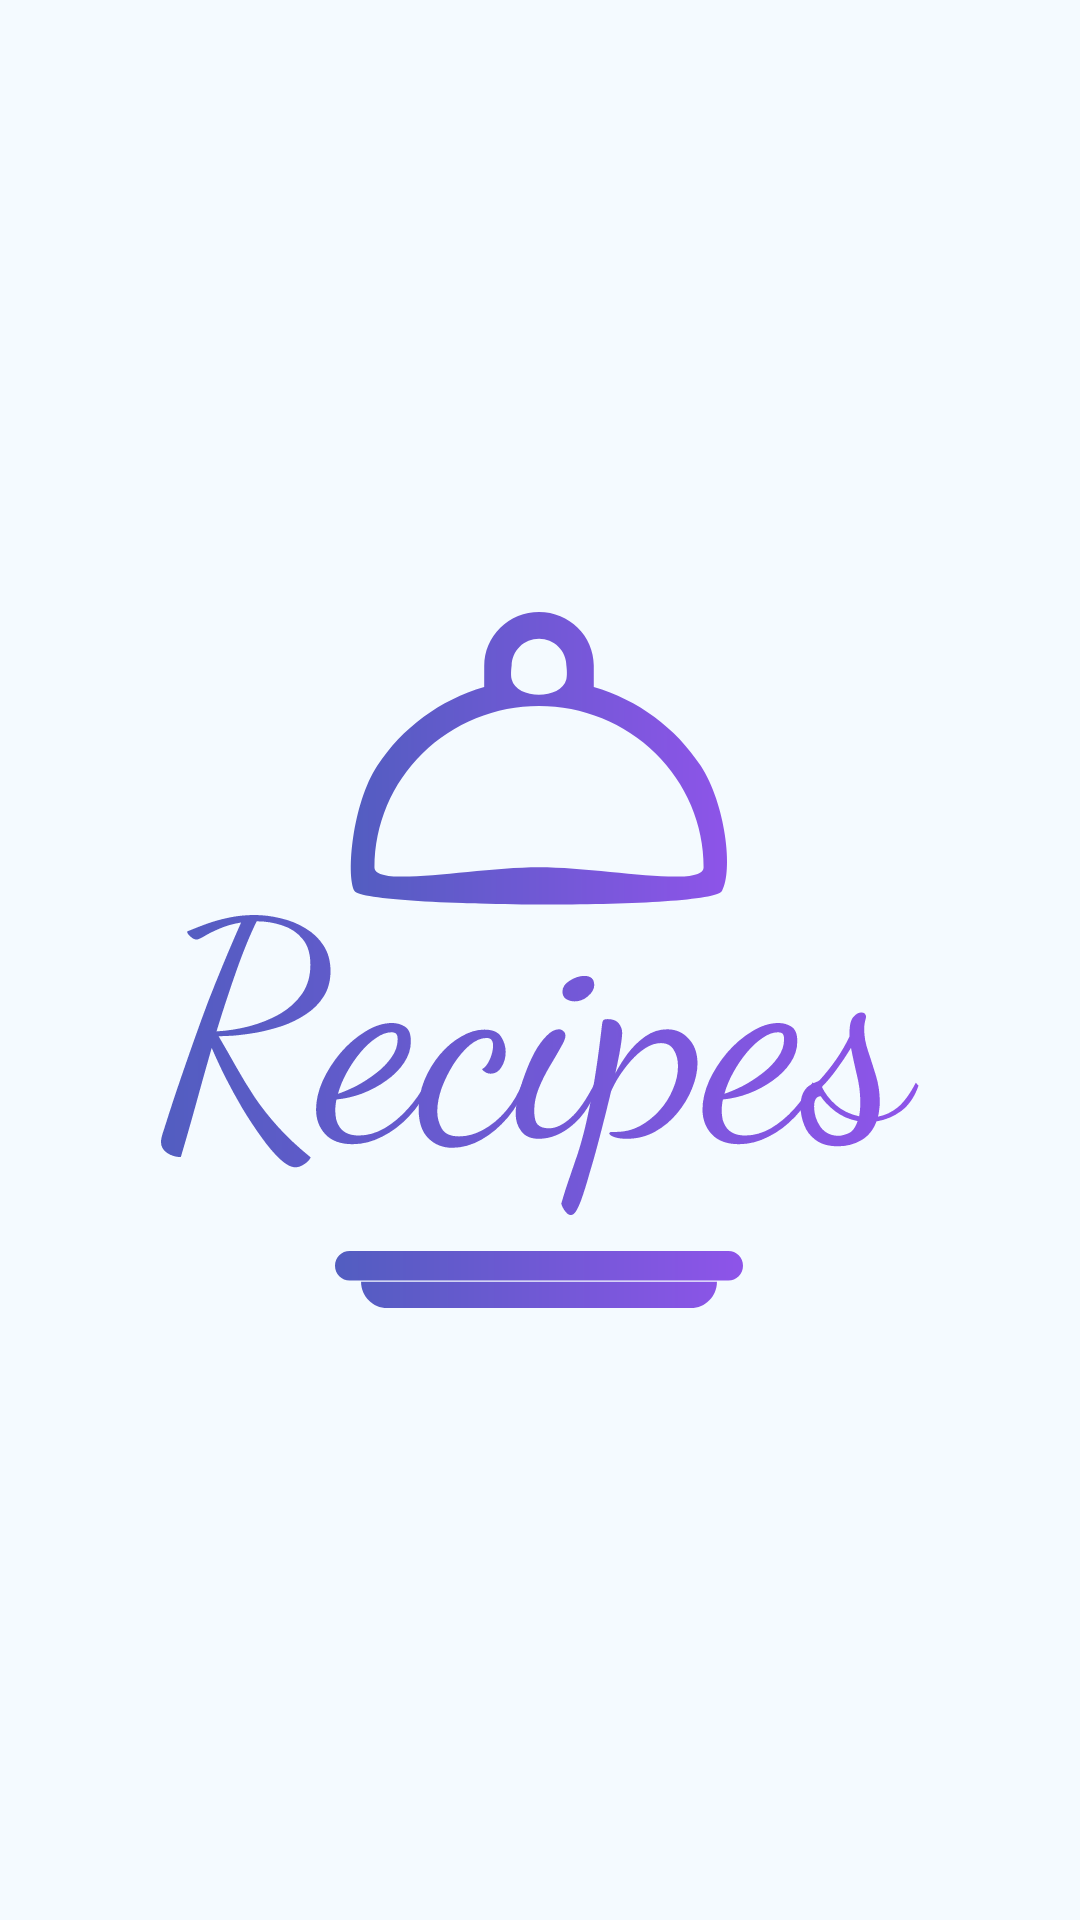

Reconstruct the res/layout file that produces this screen, plus the resources it refers to.
<!-- AndroidManifest.xml: application theme Theme.RecipeApp -->
<!-- res/layout/activity_splash.xml -->
<?xml version="1.0" encoding="utf-8"?>
<androidx.constraintlayout.widget.ConstraintLayout xmlns:android="http://schemas.android.com/apk/res/android"
    xmlns:app="http://schemas.android.com/apk/res-auto"
    xmlns:tools="http://schemas.android.com/tools"
    android:layout_width="match_parent"
    android:layout_height="match_parent"
    android:background ="@color/main_background_color"
    tools:context=".ui.SplashActivity">

    <ImageView
        android:id="@+id/iv_splash_screen"
        android:layout_width="wrap_content"
        android:layout_height="wrap_content"
        android:background="@drawable/splash_screen_logo"
        app:layout_constraintBottom_toBottomOf="parent"
        app:layout_constraintEnd_toEndOf="parent"
        app:layout_constraintStart_toStartOf="parent"
        app:layout_constraintTop_toTopOf="parent"
        android:contentDescription="@string/recipes_app" />


</androidx.constraintlayout.widget.ConstraintLayout>
<!-- resources referenced by this layout -->
<resources>
  <color name="main_background_color">#F4FAFF</color>
  <!-- drawable splash_screen_logo (drawable) -->
  <?xml version="1.0" encoding="utf-8"?>
  <selector xmlns:android="http://schemas.android.com/apk/res/android">
      <item>
          <inset
                 android:drawable="@drawable/splash_screen"
                 android:insetLeft="32dp"
                 android:insetRight="32dp"
                 android:insetTop="40dp"
                 android:insetBottom="40dp"/>
      </item>
  </selector>
  <style name="Theme.RecipeApp" parent="Base.Theme.RecipeApp" />
  <!-- drawable splash_screen: vector/xml drawable (drawable, 15534 chars, omitted) -->
  <style name="Base.Theme.RecipeApp" parent="Theme.Material3.DayNight.NoActionBar">
          
          
          <item name="android:windowSplashScreenBackground" tools:targetApi="s">@color/main_background_color</item>
          <item name="android:windowSplashScreenAnimatedIcon" tools:targetApi="s">@drawable/splash_screen_logo</item>
          <item name="android:statusBarColor">@color/main_background_color</item>
          <item name="android:windowLightStatusBar">true</item>
      </style>
</resources>
